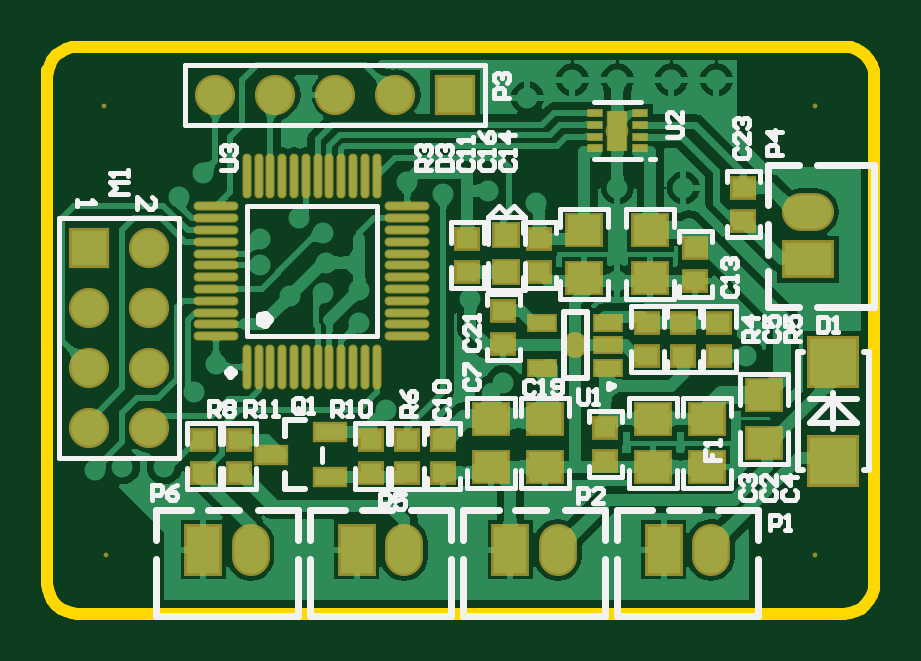
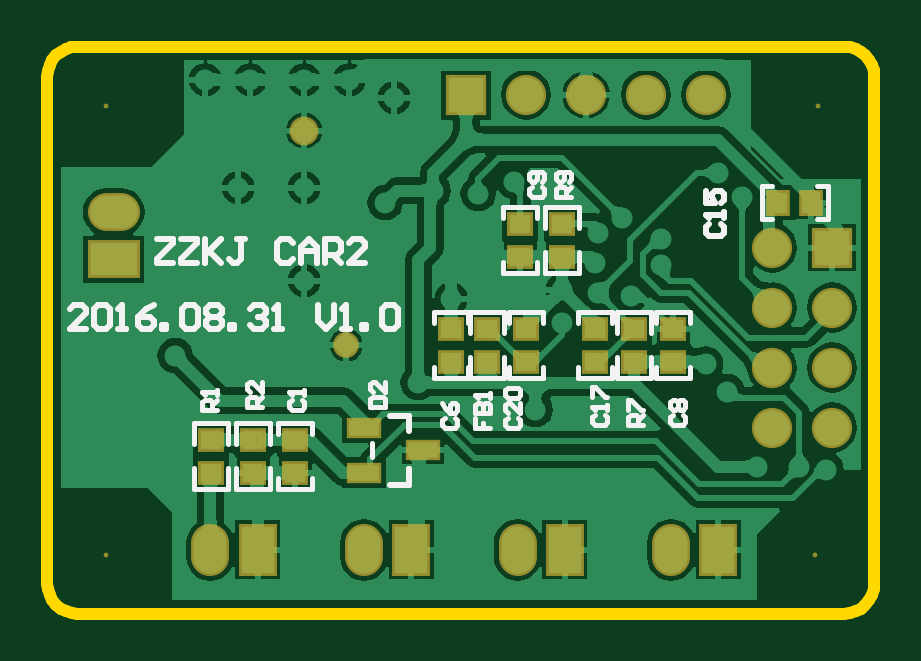
Circuit board: 9 layer files. Board 35.0 x 24.0 mm.
- bottom_copper: CAR2.GBL (54707 bytes)
- bottom_silk: CAR2.GBO (7843 bytes)
- paste: CAR2.GBP (674 bytes)
- bottom_mask: CAR2.GBS (1485 bytes)
- outline: CAR2.GKO (743 bytes)
- top_copper: CAR2.GTL (58027 bytes)
- top_silk: CAR2.GTO (14702 bytes)
- paste: CAR2.GTP (2301 bytes)
- top_mask: CAR2.GTS (3107 bytes)

=== bottom_copper: CAR2.GBL (54707 bytes, source omitted) ===
=== bottom_silk: CAR2.GBO (7843 bytes, source omitted) ===
=== paste: CAR2.GBP ===
G04 Layer_Color=128*
%FSLAX25Y25*%
%MOIN*%
G70*
G01*
G75*
%ADD10R,0.03543X0.03150*%
%ADD13R,0.04921X0.02756*%
%ADD33R,0.03150X0.03543*%
D10*
X59000Y65012D02*
D03*
Y59500D02*
D03*
X33500Y42000D02*
D03*
Y47512D02*
D03*
X52000Y59500D02*
D03*
Y65012D02*
D03*
X40000Y47512D02*
D03*
Y42000D02*
D03*
X70500Y41988D02*
D03*
Y47500D02*
D03*
X46500Y41988D02*
D03*
Y47500D02*
D03*
X58000Y42000D02*
D03*
Y47512D02*
D03*
X64500Y42000D02*
D03*
Y47512D02*
D03*
X96500Y23488D02*
D03*
Y29000D02*
D03*
X110500Y23488D02*
D03*
Y29000D02*
D03*
X103500Y23488D02*
D03*
Y29000D02*
D03*
D13*
X85000Y30980D02*
D03*
Y23500D02*
D03*
X75157Y27240D02*
D03*
D33*
X10500Y68500D02*
D03*
X16012D02*
D03*
M02*

=== bottom_mask: CAR2.GBS ===
G04 Layer_Color=16711935*
%FSLAX25Y25*%
%MOIN*%
G70*
G01*
G75*
%ADD40R,0.04343X0.03950*%
%ADD43R,0.05721X0.03556*%
%ADD50C,0.00800*%
%ADD51R,0.06706X0.06706*%
%ADD52C,0.06706*%
%ADD53R,0.06706X0.06706*%
%ADD54R,0.06312X0.08674*%
%ADD55O,0.06312X0.08674*%
%ADD56R,0.08674X0.06312*%
%ADD57O,0.08674X0.06312*%
%ADD58C,0.04300*%
%ADD60R,0.03950X0.04343*%
%ADD61C,0.04800*%
D40*
X59000Y65012D02*
D03*
Y59500D02*
D03*
X33500Y42000D02*
D03*
Y47512D02*
D03*
X52000Y59500D02*
D03*
Y65012D02*
D03*
X40000Y47512D02*
D03*
Y42000D02*
D03*
X70500Y41988D02*
D03*
Y47500D02*
D03*
X46500Y41988D02*
D03*
Y47500D02*
D03*
X58000Y42000D02*
D03*
Y47512D02*
D03*
X64500Y42000D02*
D03*
Y47512D02*
D03*
X96500Y23488D02*
D03*
Y29000D02*
D03*
X110500Y23488D02*
D03*
Y29000D02*
D03*
X103500Y23488D02*
D03*
Y29000D02*
D03*
D43*
X85000Y30980D02*
D03*
Y23500D02*
D03*
X75157Y27240D02*
D03*
D50*
X9449Y84646D02*
D03*
X127953D02*
D03*
X9843Y9843D02*
D03*
X127953D02*
D03*
D51*
X7000Y61000D02*
D03*
D52*
X17000D02*
D03*
X7000Y51000D02*
D03*
X17000D02*
D03*
X7000Y41000D02*
D03*
X17000D02*
D03*
X7000Y31000D02*
D03*
X17000D02*
D03*
X28000Y86500D02*
D03*
X38000D02*
D03*
X48000D02*
D03*
X58000D02*
D03*
D53*
X68000D02*
D03*
D54*
X25984Y10630D02*
D03*
X51575D02*
D03*
X77165D02*
D03*
X102756D02*
D03*
D55*
X33858D02*
D03*
X59449D02*
D03*
X85039D02*
D03*
X110630D02*
D03*
D56*
X126772Y59055D02*
D03*
D57*
Y66929D02*
D03*
D58*
X88000Y44740D02*
D03*
D60*
X10500Y68500D02*
D03*
X16012D02*
D03*
D61*
X95000Y80500D02*
D03*
M02*

=== outline: CAR2.GKO ===
G04 Layer_Color=16711935*
%FSLAX25Y25*%
%MOIN*%
G70*
G01*
G75*
%ADD20C,0.02000*%
D20*
X137795Y89488D02*
X137699Y90464D01*
X137415Y91402D01*
X136953Y92266D01*
X136331Y93024D01*
X135573Y93646D01*
X134709Y94108D01*
X133771Y94392D01*
X132795Y94488D01*
Y0D02*
X133771Y96D01*
X134709Y381D01*
X135573Y843D01*
X136331Y1464D01*
X136953Y2222D01*
X137415Y3087D01*
X137699Y4025D01*
X137795Y5000D01*
X0D02*
X96Y4025D01*
X381Y3087D01*
X843Y2222D01*
X1464Y1464D01*
X2222Y843D01*
X3087Y381D01*
X4025Y96D01*
X5000Y0D01*
Y94488D02*
X4025Y94392D01*
X3087Y94108D01*
X2222Y93646D01*
X1464Y93024D01*
X843Y92266D01*
X381Y91402D01*
X96Y90464D01*
X0Y89488D01*
X137795Y5000D02*
Y89488D01*
X5000Y0D02*
X132795D01*
X0Y5000D02*
Y90551D01*
X5000Y94488D02*
X133858D01*
M02*

=== top_copper: CAR2.GTL (58027 bytes, source omitted) ===
=== top_silk: CAR2.GTO (14702 bytes, source omitted) ===
=== paste: CAR2.GTP ===
G04 Layer_Color=8421504*
%FSLAX25Y25*%
%MOIN*%
G70*
G01*
G75*
%ADD10R,0.03543X0.03150*%
%ADD11R,0.05512X0.05000*%
%ADD12R,0.04331X0.02362*%
%ADD13R,0.04921X0.02756*%
%ADD14R,0.03858X0.03661*%
%ADD15R,0.07874X0.07874*%
%ADD16R,0.03000X0.06299*%
%ADD17R,0.02362X0.01102*%
%ADD18O,0.01102X0.07087*%
%ADD19O,0.07087X0.01102*%
D10*
X70000Y56988D02*
D03*
Y62500D02*
D03*
X32000Y23500D02*
D03*
Y29012D02*
D03*
X54000D02*
D03*
Y23500D02*
D03*
X26000D02*
D03*
Y29012D02*
D03*
X60000D02*
D03*
Y23500D02*
D03*
X66000D02*
D03*
Y29012D02*
D03*
X82000Y57000D02*
D03*
Y62512D02*
D03*
X76000Y50500D02*
D03*
Y44988D02*
D03*
X106000Y48512D02*
D03*
Y43000D02*
D03*
X116000Y65488D02*
D03*
Y71000D02*
D03*
X108000Y61000D02*
D03*
Y55488D02*
D03*
X93000Y31012D02*
D03*
Y25500D02*
D03*
X112000Y43000D02*
D03*
Y48512D02*
D03*
X100000D02*
D03*
Y43000D02*
D03*
D11*
X74000Y32500D02*
D03*
Y24500D02*
D03*
X83000Y32500D02*
D03*
Y24500D02*
D03*
X89500Y56000D02*
D03*
Y64000D02*
D03*
X100500D02*
D03*
Y56000D02*
D03*
X110000Y24500D02*
D03*
Y32500D02*
D03*
X101000D02*
D03*
Y24500D02*
D03*
X119500Y28500D02*
D03*
Y36500D02*
D03*
D12*
X82488Y41000D02*
D03*
Y48480D02*
D03*
X93512D02*
D03*
Y44740D02*
D03*
Y41000D02*
D03*
D13*
X47134Y22760D02*
D03*
Y30240D02*
D03*
X37291Y26500D02*
D03*
D14*
X76500Y56968D02*
D03*
Y63032D02*
D03*
D15*
X131000Y25465D02*
D03*
Y42000D02*
D03*
D16*
X95000Y80500D02*
D03*
D17*
X91260Y77547D02*
D03*
Y79516D02*
D03*
Y81484D02*
D03*
Y83453D02*
D03*
X98740D02*
D03*
Y81484D02*
D03*
Y79516D02*
D03*
Y77547D02*
D03*
D18*
X33220Y41110D02*
D03*
X35189D02*
D03*
X37157D02*
D03*
X39126D02*
D03*
X41094D02*
D03*
X43063D02*
D03*
X45031D02*
D03*
X47000D02*
D03*
X48968D02*
D03*
X50937D02*
D03*
X52905D02*
D03*
X54874D02*
D03*
Y73000D02*
D03*
X52905D02*
D03*
X50937D02*
D03*
X48968D02*
D03*
X47000D02*
D03*
X45031D02*
D03*
X43063D02*
D03*
X41094D02*
D03*
X39126D02*
D03*
X37157D02*
D03*
X35189D02*
D03*
X33220D02*
D03*
D19*
X59992Y46228D02*
D03*
Y48197D02*
D03*
Y50165D02*
D03*
Y52134D02*
D03*
Y54102D02*
D03*
Y56071D02*
D03*
Y58039D02*
D03*
Y60008D02*
D03*
Y61976D02*
D03*
Y63945D02*
D03*
Y65913D02*
D03*
Y67882D02*
D03*
X28102D02*
D03*
Y65913D02*
D03*
Y63945D02*
D03*
Y61976D02*
D03*
Y60008D02*
D03*
Y58039D02*
D03*
Y56071D02*
D03*
Y54102D02*
D03*
Y52134D02*
D03*
Y50165D02*
D03*
Y48197D02*
D03*
Y46228D02*
D03*
M02*

=== top_mask: CAR2.GTS ===
G04 Layer_Color=8388736*
%FSLAX25Y25*%
%MOIN*%
G70*
G01*
G75*
%ADD40R,0.04343X0.03950*%
%ADD41R,0.06312X0.05800*%
%ADD42R,0.05131X0.03162*%
%ADD43R,0.05721X0.03556*%
%ADD44R,0.04658X0.04461*%
%ADD45R,0.08674X0.08674*%
%ADD46R,0.03400X0.06699*%
%ADD47R,0.02762X0.01502*%
%ADD48O,0.01502X0.07487*%
%ADD49O,0.07487X0.01502*%
%ADD50C,0.00800*%
%ADD51R,0.06706X0.06706*%
%ADD52C,0.06706*%
%ADD53R,0.06706X0.06706*%
%ADD54R,0.06312X0.08674*%
%ADD55O,0.06312X0.08674*%
%ADD56R,0.08674X0.06312*%
%ADD57O,0.08674X0.06312*%
%ADD58C,0.04300*%
%ADD59C,0.03800*%
D40*
X70000Y56988D02*
D03*
Y62500D02*
D03*
X32000Y23500D02*
D03*
Y29012D02*
D03*
X54000D02*
D03*
Y23500D02*
D03*
X26000D02*
D03*
Y29012D02*
D03*
X60000D02*
D03*
Y23500D02*
D03*
X66000D02*
D03*
Y29012D02*
D03*
X82000Y57000D02*
D03*
Y62512D02*
D03*
X76000Y50500D02*
D03*
Y44988D02*
D03*
X106000Y48512D02*
D03*
Y43000D02*
D03*
X116000Y65488D02*
D03*
Y71000D02*
D03*
X108000Y61000D02*
D03*
Y55488D02*
D03*
X93000Y31012D02*
D03*
Y25500D02*
D03*
X112000Y43000D02*
D03*
Y48512D02*
D03*
X100000D02*
D03*
Y43000D02*
D03*
D41*
X74000Y32500D02*
D03*
Y24500D02*
D03*
X83000Y32500D02*
D03*
Y24500D02*
D03*
X89500Y56000D02*
D03*
Y64000D02*
D03*
X100500D02*
D03*
Y56000D02*
D03*
X110000Y24500D02*
D03*
Y32500D02*
D03*
X101000D02*
D03*
Y24500D02*
D03*
X119500Y28500D02*
D03*
Y36500D02*
D03*
D42*
X82488Y41000D02*
D03*
Y48480D02*
D03*
X93512D02*
D03*
Y44740D02*
D03*
Y41000D02*
D03*
D43*
X47134Y22760D02*
D03*
Y30240D02*
D03*
X37291Y26500D02*
D03*
D44*
X76500Y56968D02*
D03*
Y63032D02*
D03*
D45*
X131000Y25465D02*
D03*
Y42000D02*
D03*
D46*
X95000Y80500D02*
D03*
D47*
X91260Y77547D02*
D03*
Y79516D02*
D03*
Y81484D02*
D03*
Y83453D02*
D03*
X98740D02*
D03*
Y81484D02*
D03*
Y79516D02*
D03*
Y77547D02*
D03*
D48*
X33220Y41110D02*
D03*
X35189D02*
D03*
X37157D02*
D03*
X39126D02*
D03*
X41094D02*
D03*
X43063D02*
D03*
X45031D02*
D03*
X47000D02*
D03*
X48968D02*
D03*
X50937D02*
D03*
X52905D02*
D03*
X54874D02*
D03*
Y73000D02*
D03*
X52905D02*
D03*
X50937D02*
D03*
X48968D02*
D03*
X47000D02*
D03*
X45031D02*
D03*
X43063D02*
D03*
X41094D02*
D03*
X39126D02*
D03*
X37157D02*
D03*
X35189D02*
D03*
X33220D02*
D03*
D49*
X59992Y46228D02*
D03*
Y48197D02*
D03*
Y50165D02*
D03*
Y52134D02*
D03*
Y54102D02*
D03*
Y56071D02*
D03*
Y58039D02*
D03*
Y60008D02*
D03*
Y61976D02*
D03*
Y63945D02*
D03*
Y65913D02*
D03*
Y67882D02*
D03*
X28102D02*
D03*
Y65913D02*
D03*
Y63945D02*
D03*
Y61976D02*
D03*
Y60008D02*
D03*
Y58039D02*
D03*
Y56071D02*
D03*
Y54102D02*
D03*
Y52134D02*
D03*
Y50165D02*
D03*
Y48197D02*
D03*
Y46228D02*
D03*
D50*
X9449Y84646D02*
D03*
X127953D02*
D03*
X9843Y9843D02*
D03*
X127953D02*
D03*
D51*
X7000Y61000D02*
D03*
D52*
X17000D02*
D03*
X7000Y51000D02*
D03*
X17000D02*
D03*
X7000Y41000D02*
D03*
X17000D02*
D03*
X7000Y31000D02*
D03*
X17000D02*
D03*
X28000Y86500D02*
D03*
X38000D02*
D03*
X48000D02*
D03*
X58000D02*
D03*
D53*
X68000D02*
D03*
D54*
X25984Y10630D02*
D03*
X51575D02*
D03*
X77165D02*
D03*
X102756D02*
D03*
D55*
X33858D02*
D03*
X59449D02*
D03*
X85039D02*
D03*
X110630D02*
D03*
D56*
X126772Y59055D02*
D03*
D57*
Y66929D02*
D03*
D58*
X88000Y44740D02*
D03*
D59*
X95000Y80500D02*
D03*
M02*

